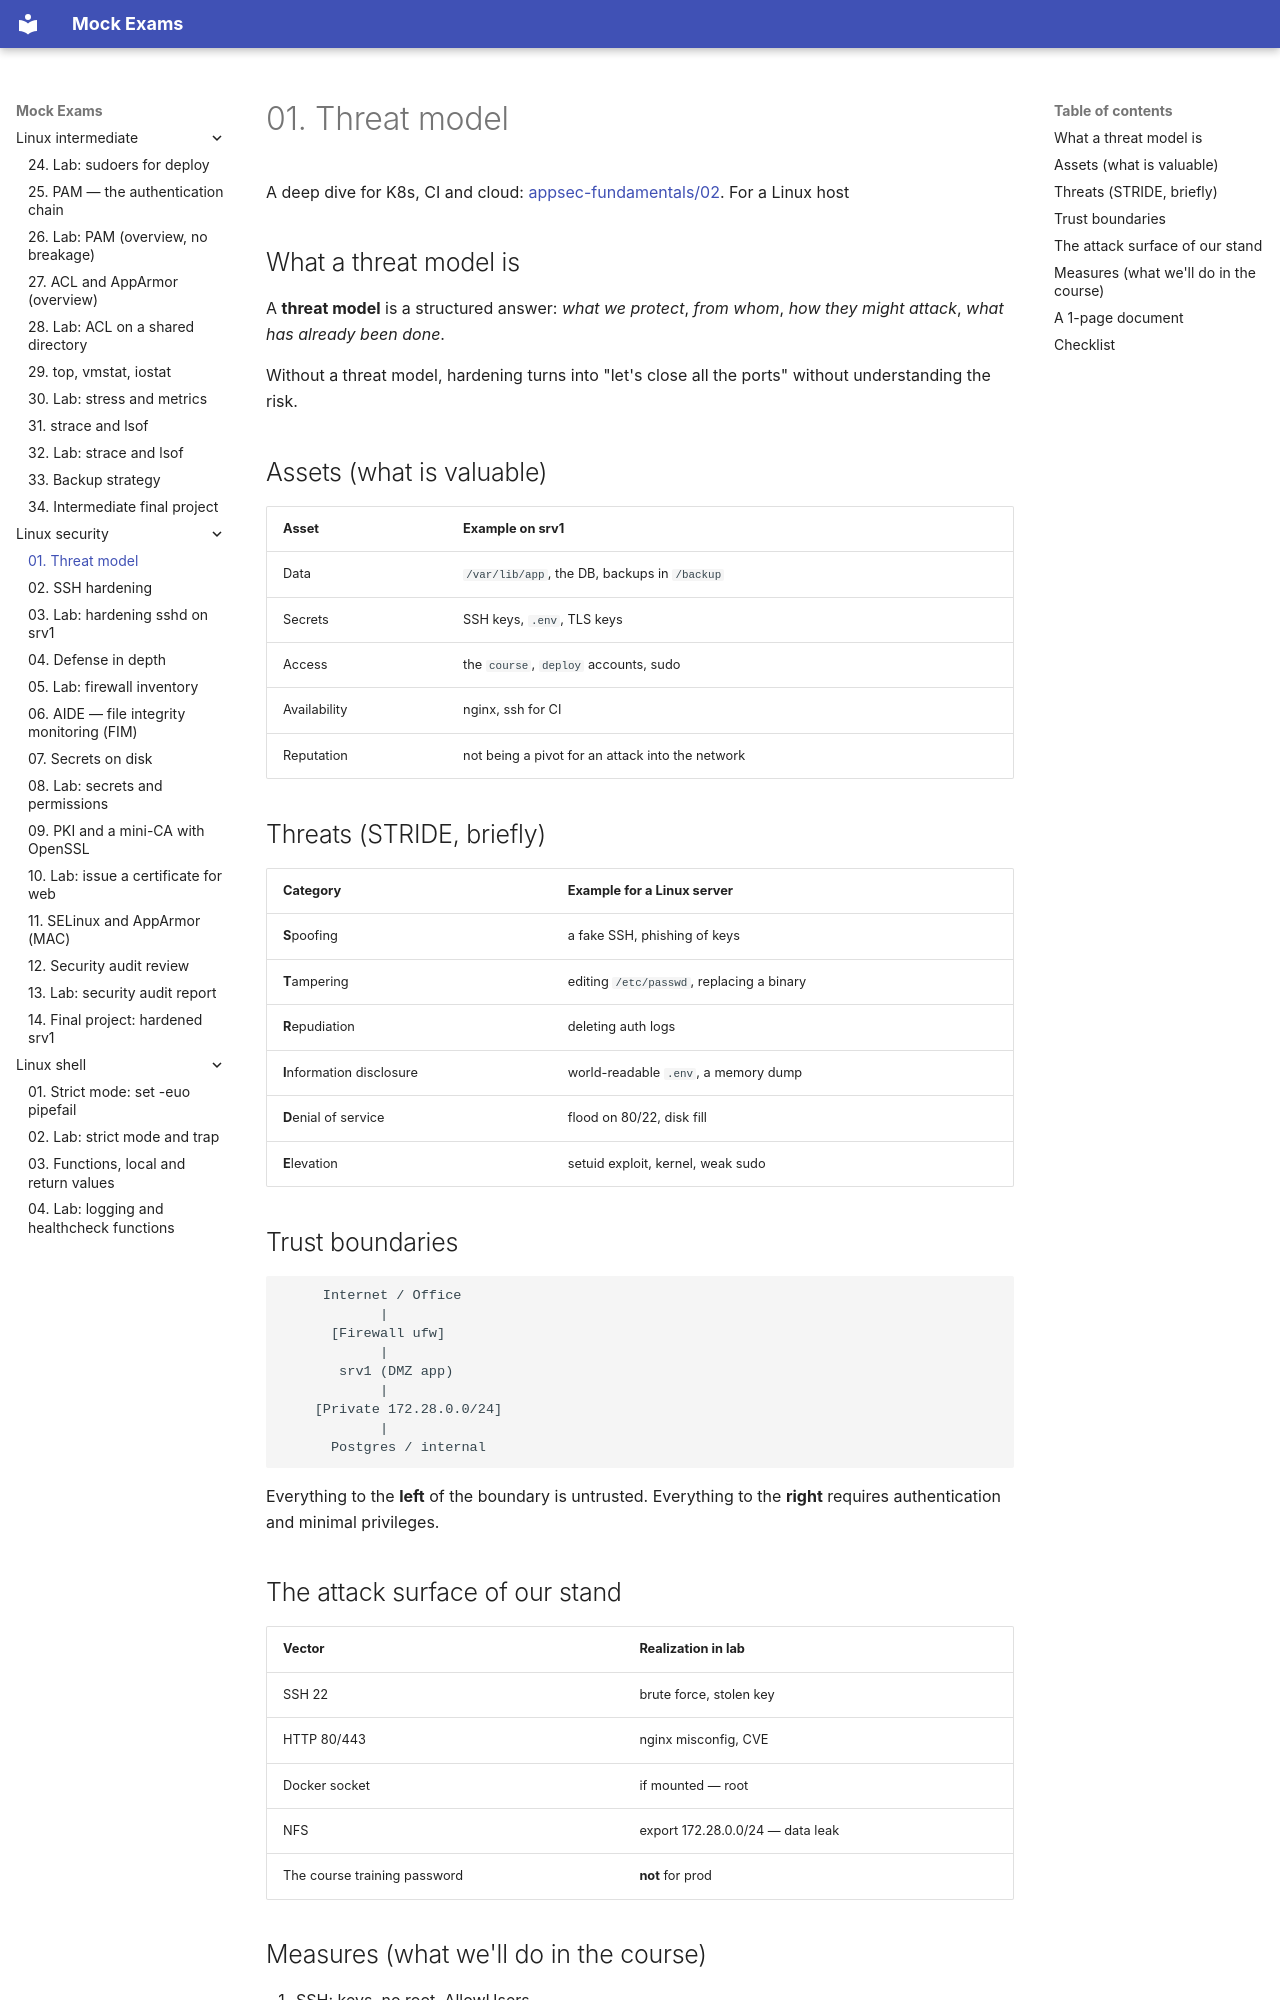

repository: FedorArbuzov/mock-exams · page: linux-security/01-threat-model/index.html · generator: mkdocs

# 01. Threat model

A deep dive for K8s, CI and cloud: [appsec-fundamentals/02](../appsec-fundamentals/02-threat-modeling.md). For a Linux host

## What a threat model is

A **threat model** is a structured answer: *what we protect*, *from whom*, *how they might attack*, *what has already been done*.

Without a threat model, hardening turns into "let's close all the ports" without understanding the risk.

## Assets (what is valuable)

| Asset | Example on srv1 |
|-------|----------------|
| Data | `/var/lib/app`, the DB, backups in `/backup` |
| Secrets | SSH keys, `.env`, TLS keys |
| Access | the `course`, `deploy` accounts, sudo |
| Availability | nginx, ssh for CI |
| Reputation | not being a pivot for an attack into the network |

## Threats (STRIDE, briefly)

| Category | Example for a Linux server |
|-----------|--------------------------|
| **S**poofing | a fake SSH, phishing of keys |
| **T**ampering | editing `/etc/passwd`, replacing a binary |
| **R**epudiation | deleting auth logs |
| **I**nformation disclosure | world-readable `.env`, a memory dump |
| **D**enial of service | flood on 80/22, disk fill |
| **E**levation | setuid exploit, kernel, weak sudo |

## Trust boundaries

```text
     Internet / Office
            |
      [Firewall ufw]
            |
       srv1 (DMZ app)
            |
    [Private 172.28.0.0/24]
            |
      Postgres / internal
```

Everything to the **left** of the boundary is untrusted. Everything to the **right** requires authentication and minimal privileges.
